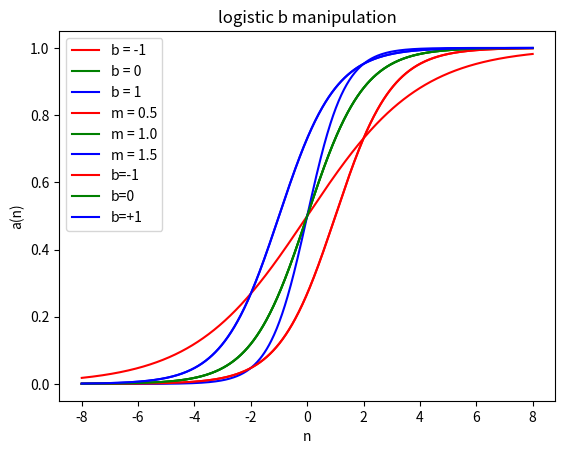

This figure's Python source:
import numpy as np

def my_logistic_for(n):
    a = np.zeros(len(n))
    for i in range(len(n)):
        a[i] = 1 / (1 + np.exp(-n[i]))
    return (a)

n = np.linspace(-8, 8, 1000)
a = np.zeros(len(n))

a = my_logistic_for(n) 

n = np.linspace(-8, 8, 1000)
a = np.zeros(len(n))

def my_logistic_for_wrong1(n):
    for i in range(len(n)):
        a[i] = 1 / (1 + np.exp(-n[i]))
    return (a)

a = my_logistic_for_wrong1(n) 

n = np.linspace(-8, 8, 1000)
a = np.zeros(len(n))

def my_logistic_for_wrong2():
    for i in range(len(n)):
        a[i] = 1 / (1 + np.exp(-n[i]))

a = my_logistic_for_wrong2() 

import matplotlib.pyplot as plt

def my_tripleplot(n, a1, a2, a3, l1, l2, l3, title):
    plt.plot(n, a1, 'r-', label=l1)
    plt.plot(n, a2, 'g-', label=l2)
    plt.plot(n, a3, 'b-', label=l3)
    plt.xlabel('n')
    plt.ylabel('a(n)')
    plt.title(title)
    plt.legend()
    plt.show()

m = 1
b = np.array([-1, 0, +1])
a1 = my_logistic_for(m*n+b[0])
a2 = my_logistic_for(m*n+b[1])
a3 = my_logistic_for(m*n+b[2])

my_tripleplot(n, a1, a2, a3, f'b = {b[0]}', f'b = {b[1]}', f'b = {b[2]}', 'logistic (b manipulation)')

m = np.array([.5, 1, 1.5])
b = 0
a1 = my_logistic_for(m[0]*n+b)
a2 = my_logistic_for(m[1]*n+b)
a3 = my_logistic_for(m[2]*n+b)

my_tripleplot(n, a1, a2, a3, f'm = {m[0]}', f'm = {m[1]}', f'm = {m[2]}', 'logistic (m manipulation)')

x = np.linspace(-8, 8, 1000)

def my_tripleplot_wrong(x):
    a1 = 1 / (1 + np.exp(-(1*x-1)))
    a2 = 1 / (1 + np.exp(-(1*x+0)))
    a3 = 1 / (1 + np.exp(-(1*x+1)))

    plt.plot(n, a1, 'r-', label='b=-1')
    plt.plot(n, a2, 'g-', label='b=0')
    plt.plot(n, a3, 'b-', label='b=+1')
    plt.xlabel('n')
    plt.ylabel('a(n)')
    plt.title('logistic b manipulation')
    plt.legend()
    plt.show()
    
my_tripleplot_wrong(x)

